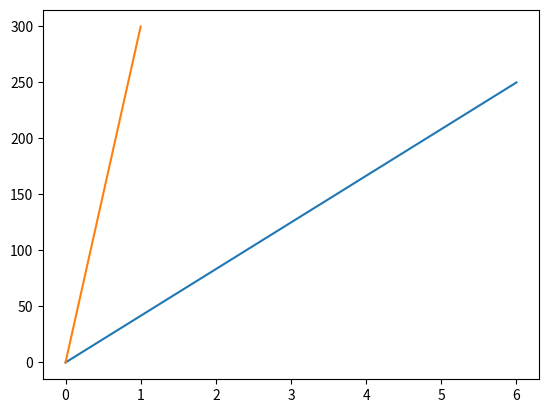

Write Python code to recreate this figure.
#%%
import matplotlib.pyplot as plt
import numpy as np

xpoints = np.array([0, 6])
ypoints = np.array([0, 250])
zpoints = np.array([0, 300])
plt.plot(xpoints, ypoints, zpoints)
plt.show()
# %%
